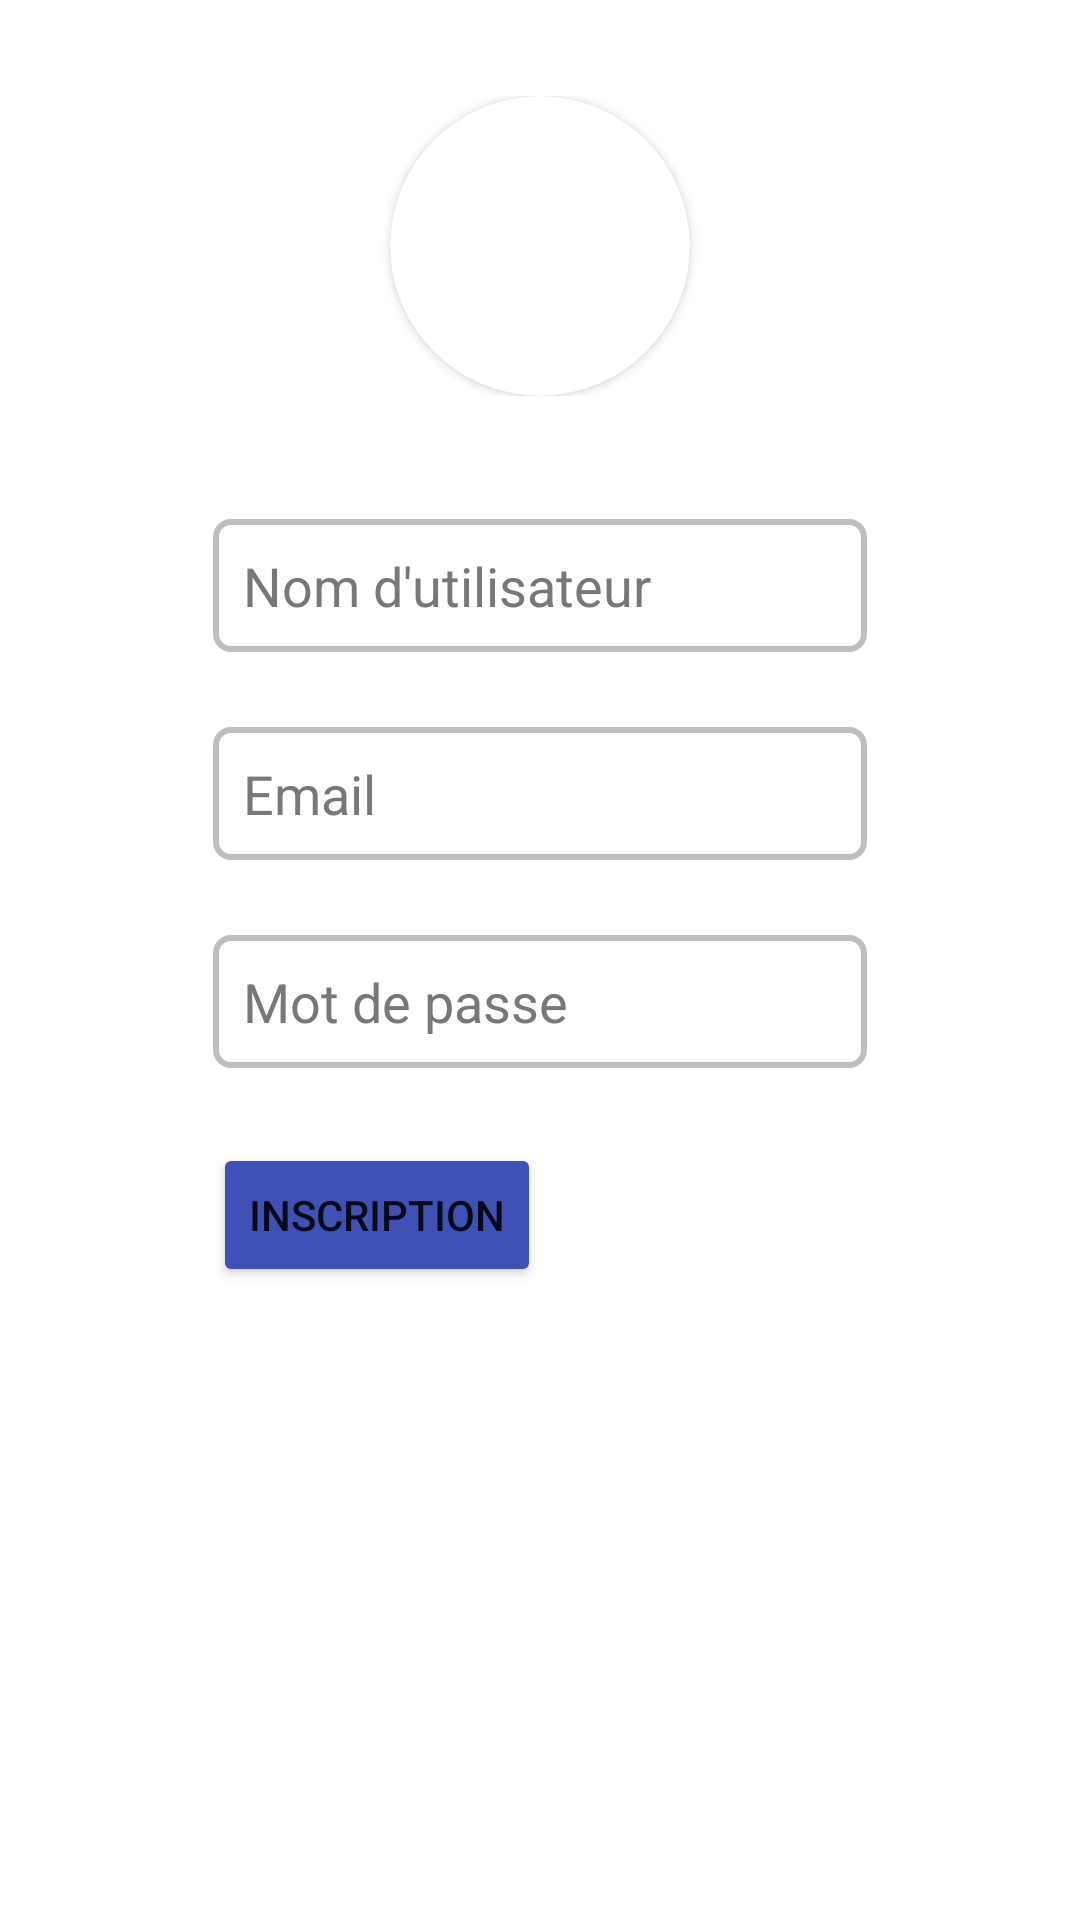

Here is an Android app screen rendered from its layout file. Give the layout XML and the strings, colors and styles it references.
<!-- AndroidManifest.xml: application theme Theme.Project_UQAC -->
<!-- res/layout/fragment_my_account_sign_up.xml -->
<?xml version="1.0" encoding="utf-8"?>
<RelativeLayout
    xmlns:app="http://schemas.android.com/apk/res-auto"
    xmlns:android="http://schemas.android.com/apk/res/android"
    xmlns:tools="http://schemas.android.com/tools"
    android:layout_width="match_parent"
    android:layout_height="match_parent">

    <LinearLayout
        android:layout_width="250dp"
        android:layout_height="wrap_content"
        android:orientation="vertical"
        android:layout_centerHorizontal="true"
        android:padding="16dp">

    <LinearLayout
        android:layout_width="match_parent"
        android:layout_height="wrap_content"
        android:orientation="vertical"
        android:gravity="center"
        android:padding="16dp">

        <androidx.cardview.widget.CardView
            android:id="@+id/my_account_cardView_imageView"
            android:layout_width="100dp"
            android:layout_height="100dp"
            app:cardCornerRadius="80dp">

            <ImageView
                android:id="@+id/my_account_imageView"
                android:layout_width="match_parent"
                android:layout_height="match_parent"
                android:contentDescription="@string/Rien"
                android:src="@drawable/ic_account_circle_black_36dp"
                tools:ignore="ImageContrastCheck"
                tools:srcCompat="@mipmap/ic_launcher" />
        </androidx.cardview.widget.CardView>

    </LinearLayout>

        <EditText
            android:id="@+id/sign_up_username"
            android:layout_width="match_parent"
            android:layout_height="wrap_content"
            android:layout_marginTop="25dp"
            android:background="@drawable/background_edit_text_post"
            android:gravity="top"
            android:hint="@string/nom_d_utilisateur"
            android:includeFontPadding="true"
            android:inputType="text"
            android:padding="10dp"
            android:paddingHorizontal="5dp"
            android:textColor="#7A7A7A"
            android:textColorHighlight="#E8E8E8"
            android:textColorHint="#787878"
            android:textColorLink="#6C6C6C"
            android:textCursorDrawable="@drawable/cursor_color"
            tools:ignore="TextContrastCheck,TouchTargetSizeCheck"
            android:importantForAutofill="no" />

        <EditText
            android:id="@+id/sign_up_email"
            android:layout_width="match_parent"
            android:layout_height="wrap_content"
            android:layout_marginTop="25dp"
            android:background="@drawable/background_edit_text_post"
            android:gravity="top"
            android:hint="@string/email"
            android:includeFontPadding="true"
            android:inputType="textEmailAddress"
            android:padding="10dp"
            android:paddingHorizontal="5dp"
            android:textColor="#7A7A7A"
            android:textColorHighlight="#E8E8E8"
            android:textColorHint="#787878"
            android:textColorLink="#6C6C6C"
            android:textCursorDrawable="@drawable/cursor_color"
            tools:ignore="TextContrastCheck"
            android:importantForAutofill="no" />


        <EditText
            android:id="@+id/sign_up_password"
            android:layout_width="match_parent"
            android:layout_height="wrap_content"
            android:layout_marginTop="25dp"
            android:background="@drawable/background_edit_text_post"
            android:gravity="top"
            android:hint="@string/password"
            android:includeFontPadding="true"
            android:inputType="textPassword"
            android:padding="10dp"
            android:paddingHorizontal="5dp"
            android:textColor="#7A7A7A"
            android:textColorHighlight="#E8E8E8"
            android:textColorHint="#787878"
            android:textColorLink="#6C6C6C"
            android:textCursorDrawable="@drawable/cursor_color"
            tools:ignore="TextContrastCheck,TouchTargetSizeCheck"
            android:importantForAutofill="no" />















        <Button
            android:id="@+id/sign_up"
            android:layout_width="wrap_content"
            android:layout_height="wrap_content"
            android:layout_marginTop="25dp"
            android:backgroundTint="#3F51B5"
            android:text="@string/register" />

    </LinearLayout>

</RelativeLayout>
<!-- resources referenced by this layout -->
<resources>
  <!-- drawable background_edit_text_post (drawable) -->
  <?xml version="1.0" encoding="utf-8"?>
  <shape xmlns:android="http://schemas.android.com/apk/res/android" android:shape="rectangle">
      <solid android:color="#FFFFFF"/>
      <stroke
          android:width="2dp"
          android:color="#BFBFBF" />
      <corners android:radius="5dp" />
  </shape>
  <string name="Rien">Rien</string>
  <string name="email">Email</string>
  <string name="nom_d_utilisateur">Nom d\'utilisateur</string>
  <string name="password">Mot de passe</string>
  <string name="register">Inscription</string>
  <style name="Theme.Project_UQAC" parent="Theme.MaterialComponents.DayNight.DarkActionBar">
          
          <item name="colorPrimary">@color/purple_500</item>
          <item name="colorPrimaryVariant">@color/purple_700</item>
          <item name="colorOnPrimary">@color/white</item>
          
          <item name="colorSecondary">@color/teal_200</item>
          <item name="colorSecondaryVariant">@color/teal_700</item>
          <item name="colorOnSecondary">@color/black</item>
          
          <item name="android:statusBarColor" tools:targetApi="l">?attr/colorPrimaryVariant</item>
          
      </style>
  <color name="purple_500">#FF6200EE</color>
  <color name="purple_700">#FF3700B3</color>
  <color name="white">#FFFFFFFF</color>
  <color name="teal_200">#FF03DAC5</color>
  <color name="teal_700">#FF018786</color>
  <color name="black">#FF000000</color>
</resources>
